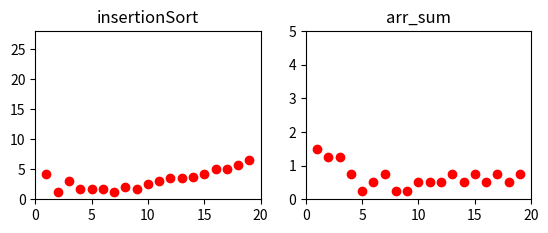

Here is the Python script that generated this plot:
"""
[redacted]
[redacted]
"""
import time
import numpy as np
import matplotlib.pyplot as plt


#EXCERCISE 1
def insertionSort(arr):

    for i in range(0, len(arr)):
        temp_pos = i
        for j in reversed(range(0, i)):

            if(arr[temp_pos] < arr[j]):
                temp = arr[j]
                arr[j] = arr[temp_pos]
                arr[temp_pos] = temp
                temp_pos = j
    return arr
    #O(n^2)

#EXCERCISE 2
def ar_sum(arr):
    sum = 0
    for i in range(len(arr)):
        sum += arr[i]
    
    return sum
    #O(n)

def milli():

    return time.time() * 1000000


def plots():

    x1 = []
    y1 = []

    x2 = []
    y2 = []

    for i in range(1,20):
        
        l = []

        for w in range(0,i):
            l.append(i)

        start = milli()
        insertionSort(l)
        end = milli() - start

        x1.append(i)
        y1.append(end)

        start2 = milli()
        ar_sum(l)
        end2 = milli() - start2

        x2.append(i)
        y2.append(end2)
    
    print(y1)
    print()
    print(y2)

    l = []

    plt.figure()
    plt.subplot(2,2,1)
    plt.plot(x1, y1, 'ro')
    plt.axis([0, 20, 0, 28])
    plt.title('insertionSort')

    plt.subplot(2,2,2)
    plt.plot(x2, y2, 'ro')
    plt.axis([0, 20, 0, 5])
    plt.title('arr_sum')
    
    plt.show()
    
    

plots()

